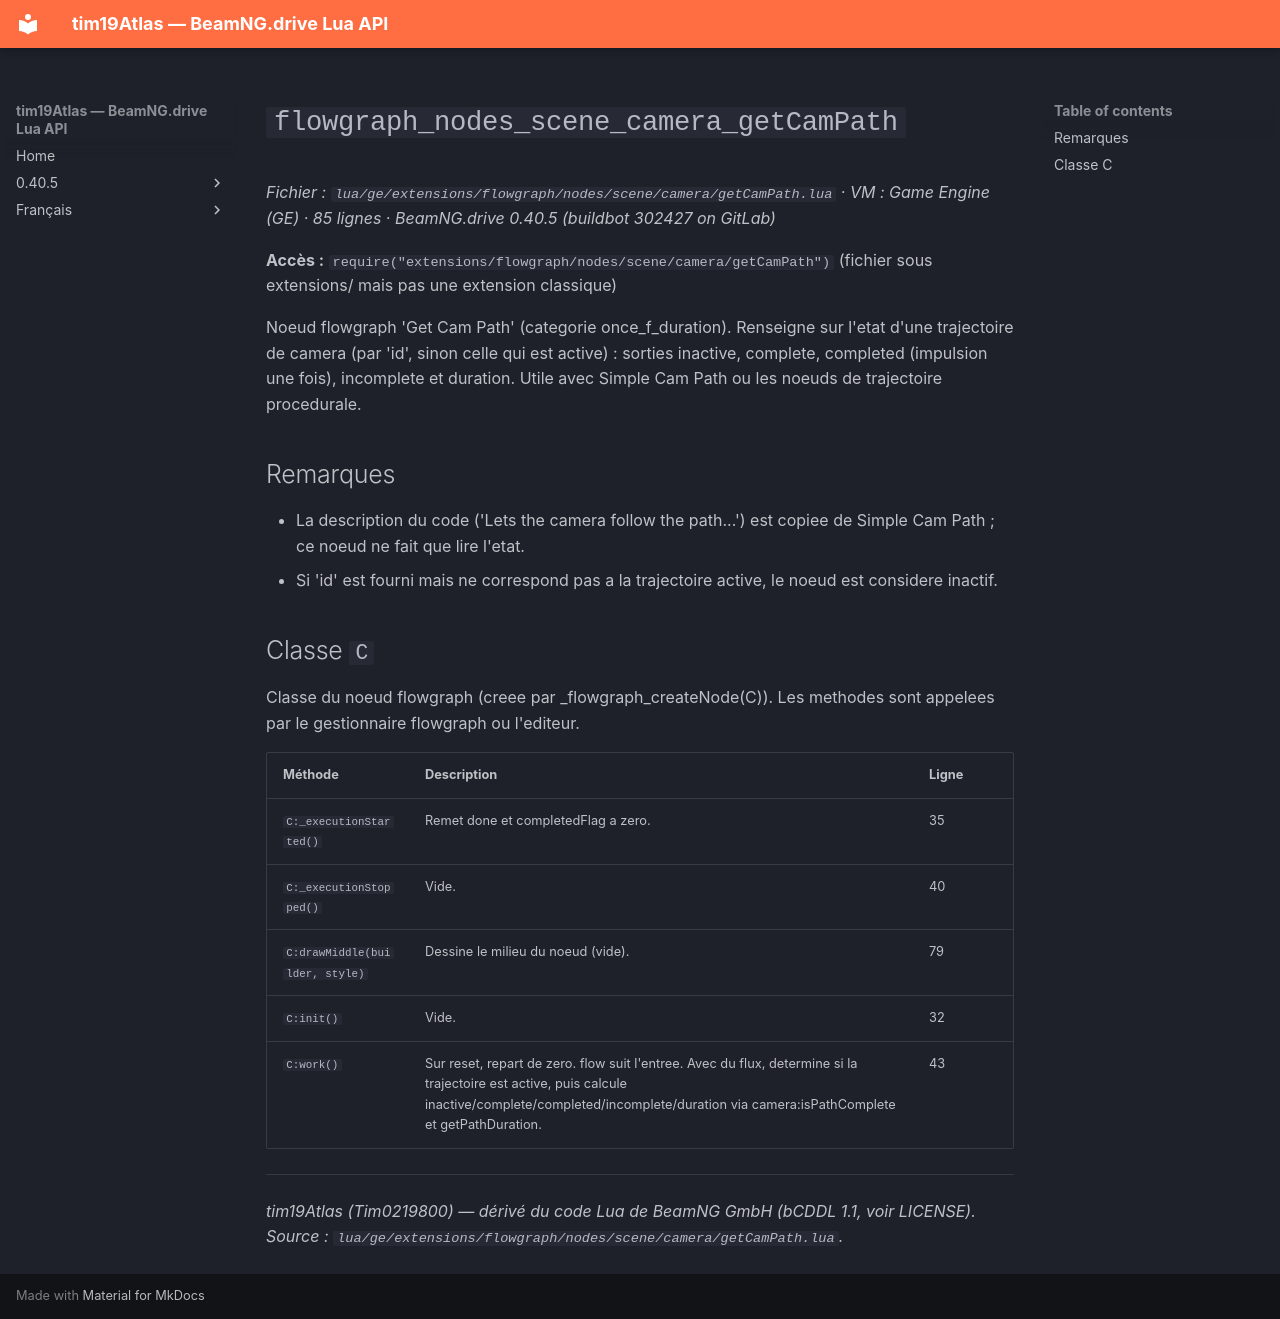

repository: Tim0219800/beamng-lua-atlas · page: fr/0.40.5/ge/extensions/flowgraph/nodes/scene/camera/getCamPath.html · generator: mkdocs

# `flowgraph_nodes_scene_camera_getCamPath`

*Fichier : `lua/ge/extensions/flowgraph/nodes/scene/camera/getCamPath.lua` · VM : Game Engine (GE) · 85 lignes · BeamNG.drive 0.40.5 (buildbot 302427 on GitLab)*

**Accès :** `require("extensions/flowgraph/nodes/scene/camera/getCamPath")` (fichier sous extensions/ mais pas une extension classique)

Noeud flowgraph 'Get Cam Path' (categorie once_f_duration). Renseigne sur l'etat d'une trajectoire de camera (par 'id', sinon celle qui est active) : sorties inactive, complete, completed (impulsion une fois), incomplete et duration. Utile avec Simple Cam Path ou les noeuds de trajectoire procedurale.

## Remarques

- La description du code ('Lets the camera follow the path...') est copiee de Simple Cam Path ; ce noeud ne fait que lire l'etat.
- Si 'id' est fourni mais ne correspond pas a la trajectoire active, le noeud est considere inactif.

## Classe `C`

Classe du noeud flowgraph (creee par _flowgraph_createNode(C)). Les methodes sont appelees par le gestionnaire flowgraph ou l'editeur.

| Méthode | Description | Ligne |
|---|---|---|
| `C:_executionStarted()` | Remet done et completedFlag a zero. | 35 |
| `C:_executionStopped()` | Vide. | 40 |
| `C:drawMiddle(builder, style)` | Dessine le milieu du noeud (vide). | 79 |
| `C:init()` | Vide. | 32 |
| `C:work()` | Sur reset, repart de zero. flow suit l'entree. Avec du flux, determine si la trajectoire est active, puis calcule inactive/complete/completed/incomplete/duration via camera:isPathComplete et getPathDuration. | 43 |

---
*tim19Atlas (Tim0219800) — dérivé du code Lua de BeamNG GmbH (bCDDL 1.1, voir LICENSE). Source : `lua/ge/extensions/flowgraph/nodes/scene/camera/getCamPath.lua`.*
